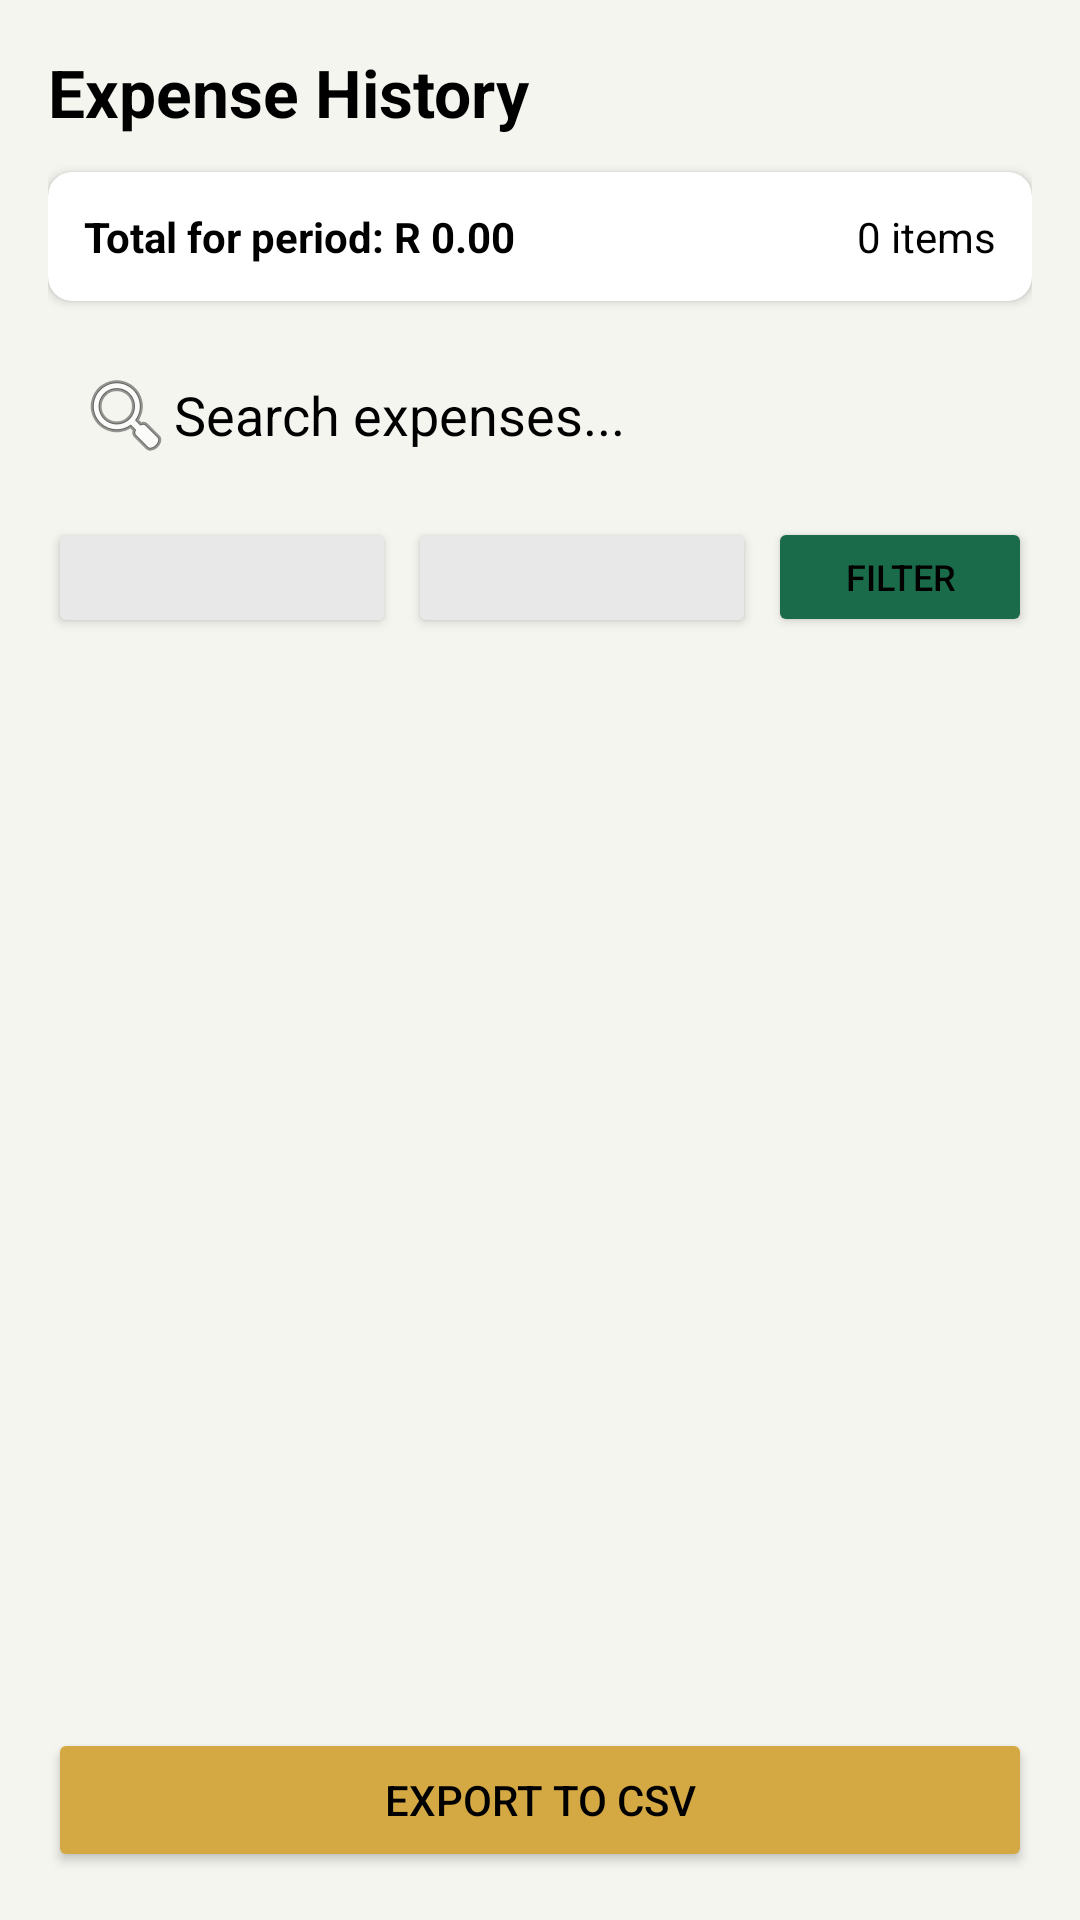

The Android layout XML behind this screen, and the referenced resources:
<!-- AndroidManifest.xml: application theme Theme.MoneyGoat -->
<!-- res/layout/fragment_expense_list.xml -->
<?xml version="1.0" encoding="utf-8"?>
<LinearLayout
    xmlns:android="http://schemas.android.com/apk/res/android"
    xmlns:app="http://schemas.android.com/apk/res-auto"
    android:layout_width="match_parent"
    android:layout_height="match_parent"
    android:orientation="vertical"
    android:padding="16dp"
    android:background="@color/background_cream">

    
    <TextView
        android:layout_width="wrap_content"
        android:layout_height="wrap_content"
        android:text="Expense History"
        android:textSize="22sp"
        android:textStyle="bold"
        android:textColor="@color/black"
        android:layout_marginBottom="12dp"/>

    
    <androidx.cardview.widget.CardView
        android:layout_width="match_parent"
        android:layout_height="wrap_content"
        app:cardCornerRadius="8dp"
        app:cardElevation="2dp"
        android:layout_marginBottom="12dp">
        <LinearLayout
            android:layout_width="match_parent"
            android:layout_height="wrap_content"
            android:orientation="horizontal"
            android:padding="12dp">
            <TextView
                android:id="@+id/tvListSummary"
                android:layout_width="0dp"
                android:layout_height="wrap_content"
                android:layout_weight="1"
                android:text="Total for period: R 0.00"
                android:textStyle="bold"
                android:textColor="@color/black"/>
            <TextView
                android:id="@+id/tvListCount"
                android:layout_width="wrap_content"
                android:layout_height="wrap_content"
                android:text="0 items"
                android:textColor="@color/black"/>
        </LinearLayout>
    </androidx.cardview.widget.CardView>

    
    <EditText
        android:id="@+id/etSearchExpense"
        android:layout_width="match_parent"
        android:layout_height="wrap_content"
        android:hint="Search expenses..."
        android:textColor="@color/black"
        android:textColorHint="@color/black"
        android:drawableStart="@android:drawable/ic_menu_search"
        android:padding="10dp"
        android:background="@drawable/edit_text_bg"
        android:layout_marginBottom="8dp"/>

    
    <LinearLayout
        android:layout_width="match_parent"
        android:layout_height="wrap_content"
        android:orientation="horizontal"
        android:layout_marginBottom="8dp">

        
        <Button
            android:id="@+id/btnFilterStart"
            android:layout_width="0dp"
            android:layout_height="40dp"
            android:layout_weight="1"
            android:textSize="11sp"
            android:backgroundTint="@color/button_light"
            android:textColor="@color/black"
            android:layout_marginEnd="4dp"/>

        
        <Button
            android:id="@+id/btnFilterEnd"
            android:layout_width="0dp"
            android:layout_height="40dp"
            android:layout_weight="1"
            android:textSize="11sp"
            android:backgroundTint="@color/button_light"
            android:textColor="@color/black"
            android:layout_marginEnd="4dp"/>

        
        <Button
            android:id="@+id/btnApplyFilter"
            android:layout_width="wrap_content"
            android:layout_height="40dp"
            android:text="Filter"
            android:textSize="12sp"
            android:backgroundTint="@color/primary_green"
            android:textColor="@color/black"/>

    </LinearLayout>

    
    <TextView
        android:id="@+id/tvEmptyList"
        android:layout_width="match_parent"
        android:layout_height="wrap_content"
        android:text="No expenses found for this period."
        android:textAlignment="center"
        android:textColor="@color/black"
        android:padding="32dp"
        android:visibility="gone"/>

    
    <androidx.recyclerview.widget.RecyclerView
        android:id="@+id/rvExpenses"
        android:layout_width="match_parent"
        android:layout_height="0dp"
        android:layout_weight="1"/>

    
    <Button
        android:id="@+id/btnExportCsv"
        android:layout_width="match_parent"
        android:layout_height="wrap_content"
        android:text="Export to CSV"
        android:backgroundTint="@color/accent_gold"
        android:textColor="@color/black"
        android:layout_marginTop="8dp"/>
</LinearLayout>
<!-- resources referenced by this layout -->
<resources>
  <color name="accent_gold">#D4A843</color>
  <color name="background_cream">#F5F5F0</color>
  <color name="black">#000000</color>
  <color name="button_light">#E8E8E8</color>
  <color name="primary_green">#1A6B4A</color>
  <style name="Theme.MoneyGoat" parent="Theme.MaterialComponents.DayNight.DarkActionBar">
          <item name="colorPrimary">@color/primary_green</item>
          <item name="colorPrimaryDark">@color/primary_green_dark</item>
          <item name="colorAccent">@color/accent_gold</item>
          <item name="android:windowBackground">@color/background_cream</item>
          <item name="android:textColorPrimary">@color/black</item>
          <item name="android:textColorSecondary">@color/black</item>
          <item name="android:editTextColor">@color/black</item>
          <item name="materialButtonStyle">@style/Widget.MoneyGoat.Button</item>
      </style>
  <color name="primary_green_dark">#0D4A30</color>
  <style name="Widget.MoneyGoat.Button" parent="Widget.MaterialComponents.Button">
          <item name="backgroundTint">@color/primary_green_light</item>
          <item name="android:textColor">@color/black</item>
          <item name="android:textAllCaps">false</item>
          <item name="cornerRadius">8dp</item>
      </style>
  <color name="primary_green_light">#7CB342</color>
</resources>
